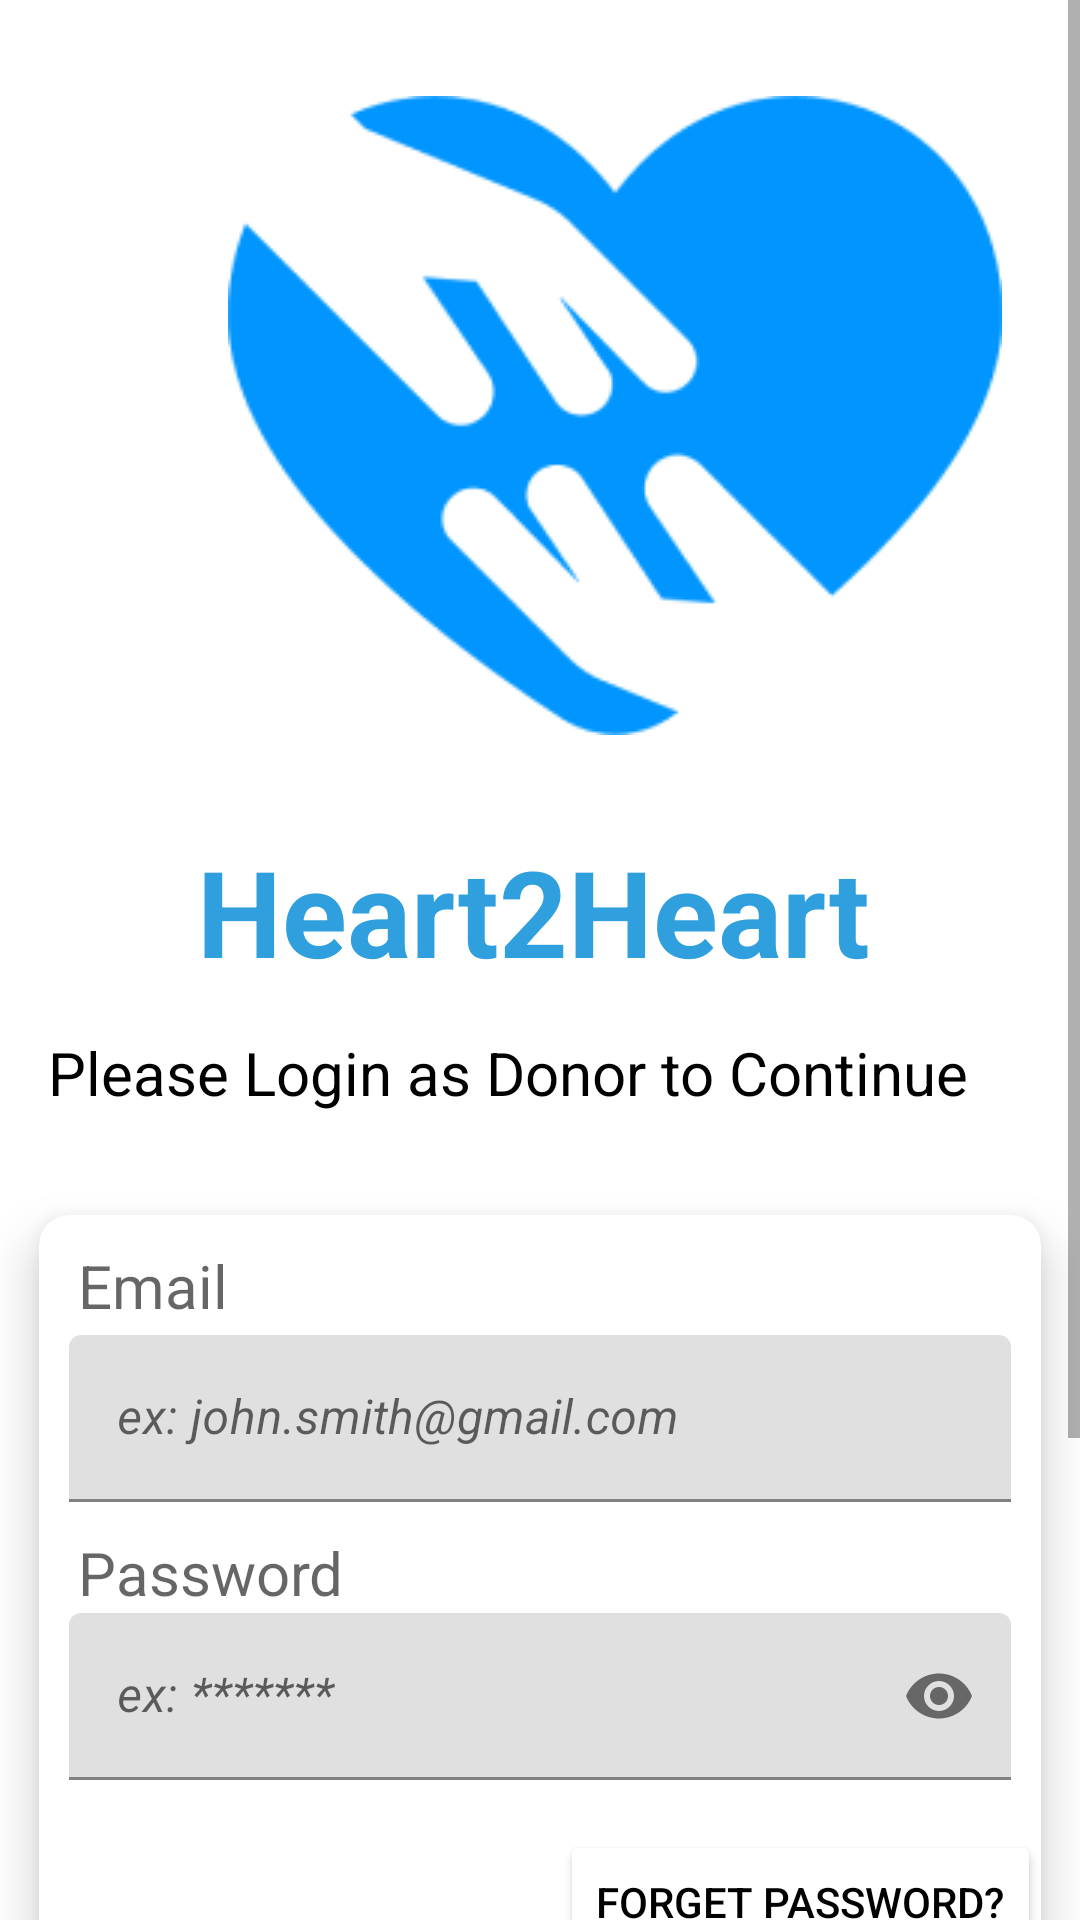

The Android layout XML behind this screen, and the referenced resources:
<!-- AndroidManifest.xml: application theme Theme.Heart2Heart -->
<!-- res/layout/fragment_donor_sign_in.xml -->
<?xml version="1.0" encoding="utf-8"?>
<androidx.constraintlayout.widget.ConstraintLayout xmlns:android="http://schemas.android.com/apk/res/android"
    xmlns:tools="http://schemas.android.com/tools"
    android:layout_width="match_parent"
    android:layout_height="match_parent"
    xmlns:app="http://schemas.android.com/apk/res-auto"
    tools:context=".donor.DonorSignInFragment">

    <ScrollView
        android:layout_width="match_parent"
        android:layout_height="match_parent">

        <androidx.constraintlayout.widget.ConstraintLayout
            android:layout_width="match_parent"
            android:layout_height="match_parent">

            <ImageButton
                android:id="@+id/back_img_btn_sign_in"
                android:layout_width="wrap_content"
                android:layout_height="wrap_content"
                android:layout_marginStart="16dp"
                android:layout_marginTop="44dp"
                android:backgroundTint="@color/white"
                android:src="@drawable/back_img"
                app:layout_constraintStart_toStartOf="parent"
                app:layout_constraintTop_toTopOf="parent" />

            <ImageView
                android:id="@+id/imageView"
                android:layout_width="wrap_content"
                android:layout_height="wrap_content"
                android:layout_marginStart="76dp"
                android:layout_marginTop="32dp"
                android:layout_marginEnd="77dp"
                android:src="@drawable/logo_new"
                app:layout_constraintEnd_toEndOf="parent"
                app:layout_constraintHorizontal_bias="0.0"
                app:layout_constraintStart_toStartOf="parent"
                app:layout_constraintTop_toTopOf="parent" />

            <androidx.cardview.widget.CardView
                android:id="@+id/cardView"
                android:layout_width="match_parent"
                android:layout_height="350dp"
                android:layout_marginTop="16dp"
                android:forceHasOverlappingRendering="true"
                app:cardBackgroundColor="@color/white"
                app:cardCornerRadius="10dp"
                app:cardElevation="10dp"
                app:cardPreventCornerOverlap="true"
                app:cardUseCompatPadding="true"
                app:layout_constraintEnd_toEndOf="parent"
                app:layout_constraintStart_toStartOf="parent"
                app:layout_constraintTop_toBottomOf="@+id/textView4"
                tools:ignore="MissingConstraints">

                <TextView
                    android:layout_width="wrap_content"
                    android:layout_height="wrap_content"
                    android:hint="Email"
                    android:layout_marginLeft="13dp"
                    android:layout_marginTop="10dp"
                    android:textSize="20sp"/>

                <com.google.android.material.textfield.TextInputLayout
                    android:layout_width="match_parent"
                    android:layout_height="wrap_content">

                    <com.google.android.material.textfield.TextInputEditText
                        android:id="@+id/emaill"
                        android:layout_width="match_parent"
                        android:layout_height="wrap_content"
                        android:layout_marginLeft="10dp"
                        android:layout_marginTop="40dp"
                        android:layout_marginRight="10dp"
                        android:textStyle="italic"
                        android:hint="ex: john.smith@gmail.com"
                        android:textColorHint="@color/black" />

                    <TextView
                        android:layout_width="wrap_content"
                        android:layout_height="wrap_content"
                        android:hint="Password"
                        android:textColor="@color/black"
                        android:layout_marginLeft="13dp"
                        android:layout_marginTop="10dp"
                        android:textSize="20sp"/>

                    <com.google.android.material.textfield.TextInputLayout
                        android:layout_width="match_parent"
                        android:layout_height="wrap_content"
                        app:passwordToggleEnabled="true">

                        <com.google.android.material.textfield.TextInputEditText
                            android:id="@+id/passwordl"
                            android:layout_width="match_parent"
                            android:layout_height="wrap_content"
                            android:layout_marginLeft="10dp"
                            android:layout_marginRight="10dp"
                            android:textStyle="italic"
                            android:hint="ex: *******"
                            android:inputType="textPassword"
                            android:textColorHint="@color/black" />
                    </com.google.android.material.textfield.TextInputLayout>

                </com.google.android.material.textfield.TextInputLayout>

                <Button
                    android:id="@+id/fp"
                    android:layout_width="wrap_content"
                    android:layout_height="wrap_content"
                    android:layout_gravity="right"
                    android:layout_marginTop="205dp"
                    android:backgroundTint="@color/white"
                    android:text="Forget Password?"
                    android:textColor="@color/black" />

                <Button
                    android:id="@+id/login"
                    android:layout_width="359dp"
                    android:layout_height="wrap_content"
                    android:layout_gravity="center"
                    android:layout_marginTop="125dp"
                    android:backgroundTint="@color/black"
                    android:text="Login" />

            </androidx.cardview.widget.CardView>

            <TextView
                android:id="@+id/textView3"
                android:layout_width="229dp"
                android:layout_height="47dp"
                android:layout_marginStart="91dp"
                android:layout_marginTop="32dp"
                android:layout_marginEnd="91dp"
                android:text="Heart2Heart"
                android:textColor="@color/h2hblue"
                android:textSize="40sp"
                android:textStyle="bold"
                app:layout_constraintEnd_toEndOf="parent"
                app:layout_constraintStart_toStartOf="parent"
                app:layout_constraintTop_toBottomOf="@+id/imageView" />

            <TextView
                android:id="@+id/textView4"
                android:layout_width="wrap_content"
                android:layout_height="wrap_content"
                android:layout_marginStart="16dp"
                android:layout_marginTop="20dp"
                android:layout_marginEnd="80dp"
                android:text="Please Login as Donor to Continue"
                android:textColor="@color/black"
                android:textSize="20dp"
                app:layout_constraintEnd_toEndOf="parent"
                app:layout_constraintHorizontal_bias="0.0"
                app:layout_constraintStart_toStartOf="parent"
                app:layout_constraintTop_toBottomOf="@+id/textView3" />

            <TextView
                android:id="@+id/textView2"
                android:layout_width="wrap_content"
                android:layout_height="wrap_content"
                android:layout_marginStart="179dp"
                android:layout_marginTop="4dp"
                android:layout_marginEnd="180dp"
                android:text="OR"
                android:textSize="40dp"
                app:layout_constraintEnd_toEndOf="parent"
                app:layout_constraintHorizontal_bias="0.0"
                app:layout_constraintStart_toStartOf="parent"
                app:layout_constraintTop_toBottomOf="@+id/cardView" />

            <Button
                android:id="@+id/da"
                android:layout_width="wrap_content"
                android:layout_height="wrap_content"
                android:layout_marginStart="80dp"
                android:layout_marginTop="12dp"
                android:layout_marginEnd="80dp"
                android:backgroundTint="@color/h2hblue"
                android:text="Didn't Have Any Account?"
                android:textColor="@color/black"
                app:layout_constraintEnd_toEndOf="parent"
                app:layout_constraintHorizontal_bias="0.0"
                app:layout_constraintStart_toStartOf="parent"
                app:layout_constraintTop_toBottomOf="@+id/textView2"
                tools:ignore="MissingConstraints" />

        </androidx.constraintlayout.widget.ConstraintLayout>

    </ScrollView>

</androidx.constraintlayout.widget.ConstraintLayout>
<!-- resources referenced by this layout -->
<resources>
  <color name="black">#FF000000</color>
  <color name="h2hblue">#2f9fdd</color>
  <color name="white">#FFFFFFFF</color>
  <!-- drawable logo_new: png bitmap (drawable, 10208 bytes) -->
  <style name="Theme.Heart2Heart" parent="Theme.MaterialComponents.DayNight.NoActionBar">
          
          <item name="colorPrimary">@color/purple_500</item>
          <item name="colorPrimaryVariant">@color/purple_700</item>
          <item name="colorOnPrimary">@color/white</item>
          
          <item name="colorSecondary">@color/teal_200</item>
          <item name="colorSecondaryVariant">@color/teal_700</item>
          <item name="colorOnSecondary">@color/black</item>
          
          <item name="android:statusBarColor">?attr/colorPrimaryVariant</item>
          
          <item name="color">@color/h2hblue</item>
          <item name="colorError">@color/h2hgreen</item>
      </style>
  <color name="purple_500">#FF6200EE</color>
  <color name="purple_700">#FF3700B3</color>
  <color name="teal_200">#FF03DAC5</color>
  <color name="teal_700">#FF018786</color>
  <color name="h2hgreen">#5BD39A</color>
</resources>
